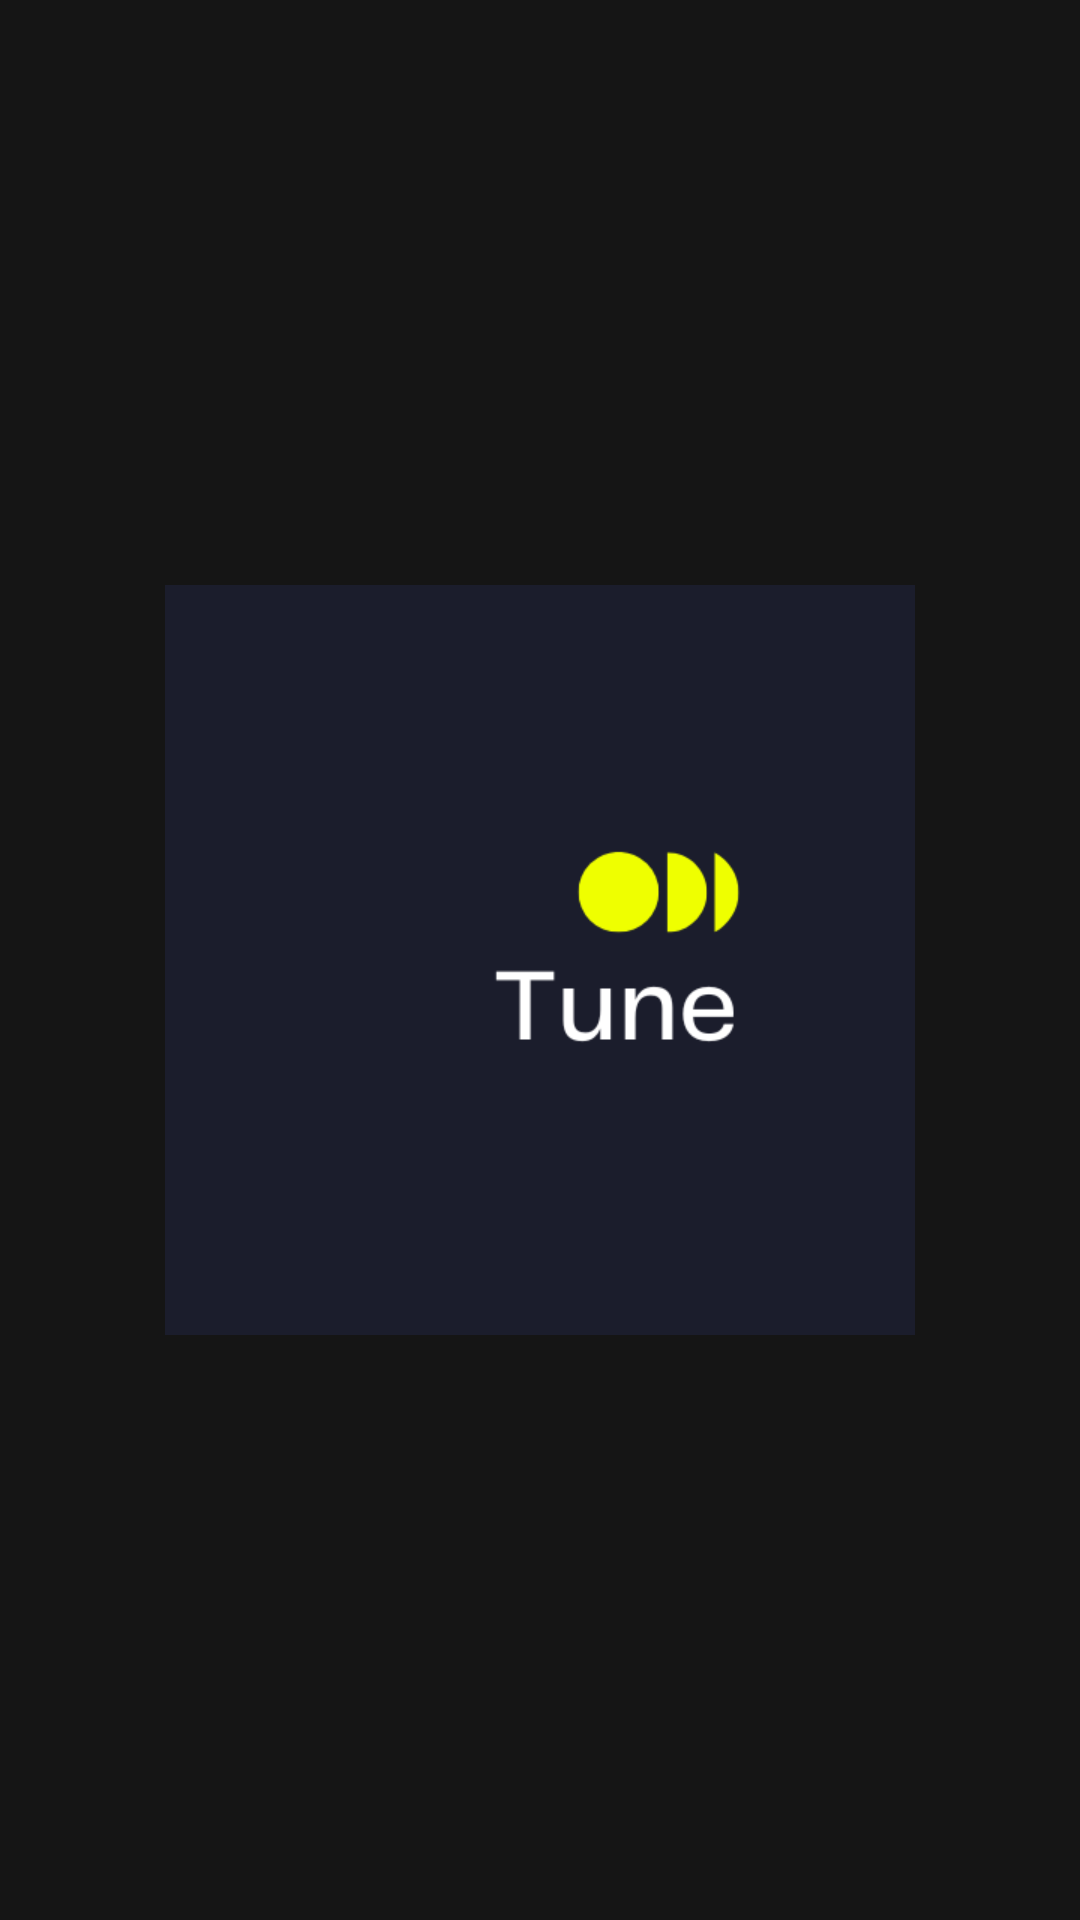

Write the Android layout XML for this screen, with the resource values it uses.
<!-- AndroidManifest.xml: application theme Theme.Tune -->
<!-- res/layout/activity_splash_screen.xml -->
<?xml version="1.0" encoding="utf-8"?>
<RelativeLayout
    xmlns:android="http://schemas.android.com/apk/res/android"
    xmlns:app="http://schemas.android.com/apk/res-auto"
    xmlns:tools="http://schemas.android.com/tools"
    android:layout_width="match_parent"
    android:layout_height="match_parent"
    tools:context=".SplashScreen"
    android:background="@color/night_black"
    android:id="@+id/splash_screen">

    <ImageView
        android:layout_width="250dp"
        android:layout_height="250dp"
        android:layout_centerHorizontal="true"
        android:layout_centerVertical="true"
        android:backgroundTint="#FFFFFF"
        android:scaleType="centerCrop"
        android:src="@drawable/logo"/>

</RelativeLayout>
<!-- resources referenced by this layout -->
<resources>
  <color name="night_black">#151515</color>
  <!-- drawable logo: png bitmap (drawable, 8551 bytes) -->
  <style name="Theme.Tune" parent="Base.Theme.Tune" />
  <style name="Base.Theme.Tune" parent="Theme.Material3.DayNight.NoActionBar">
          
          
      </style>
</resources>
